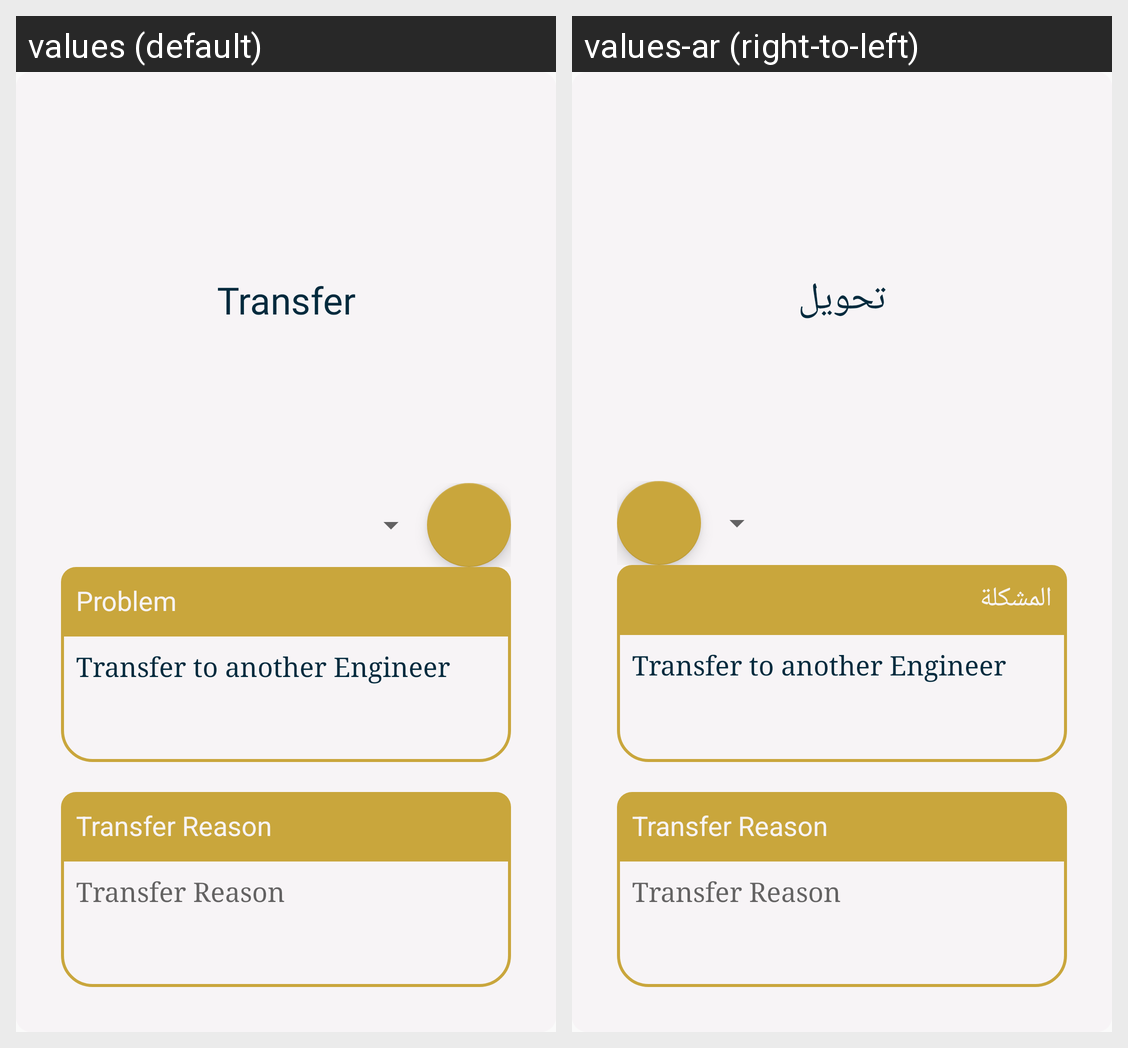

Here is an Android app screen in its default locale and in the app's own translations. Write out the translated-string differences for the strings that appear on this screen.
Android screen res/layout/transfer_dialog.xml rendered under 2 locales, left to right: values (default), values-ar (right-to-left). Device: Nexus 5 (rendered at 1080×1920; each locale shown at half size, 540×960, under a caption strip naming it); theme AppTheme.
Strings drawn on this screen, with the default value and each locale's value (text and hints the layout hard-codes, and strings that could not be matched under every locale, appear in the picture but are not listed):

transfer
  values: Transfer
  values-ar: تحويل

problem
  values: Problem
  values-ar: المشكلة

transfer_to_another_engineer
  values: Transfer to another Engineer
  values-ar: Transfer to another Engineer

transfer_reason
  values: Transfer Reason
  values-ar: Transfer Reason
